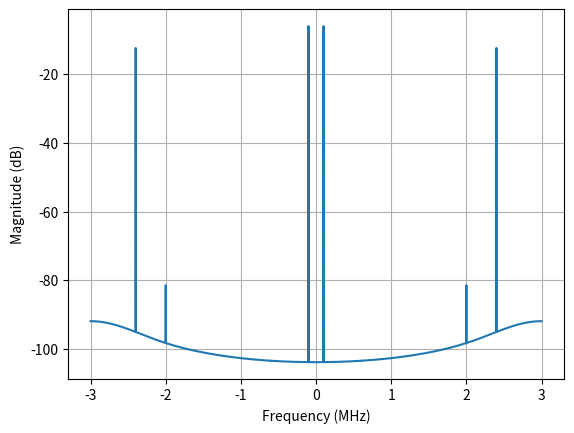

Recreate this plot in Python.
import scipy.signal as sig
import numpy as np
import matplotlib.pyplot as plt

# --- Signal Parameters ---
Fs = 9e6          # Sampling frequency (9 MHz)
Fs_new = 6e6      # New sampling frequency after decimation (6 MHz)
Fc = 100e3        # Signal frequency (100 KHz)
duration = 2e-3   # Signal duration (2 milliseconds)

# --- Interference Parameters ---
Fi1 = 2.4e6       # First interference frequency (2.4 MHz)
Fi2 = 5e6         # Second interference frequency (5 MHz)
A_i1 = 0.5        # Amplitude of interference 1
A_i2 = 0.3        # Amplitude of interference 2

# --- Time and Signal Generation ---
t = np.arange(0, duration, 1/Fs)   # Time vector
x_main = np.cos(2 * np.pi * Fc * t)                # 100 KHz cosine wave
x_int1 = A_i1 * np.cos(2 * np.pi * Fi1 * t)        # 2.4 MHz interference
x_int2 = A_i2 * np.cos(2 * np.pi * Fi2 * t)        # 5 MHz interference

# --- Combined Signal ---
x = x_main + x_int1 + x_int2

# --- Resampling using polyphase filtering (2/3 rate) ---
x_fd = sig.resample_poly(x, up=2, down=3, window=('kaiser', 13.0))

fcB = 2e6  # 4 MHz alias at 9MHz -> 2 MHz at 6 MHz sampling

# normalized frequencies
wcA = 2 * Fi1 / Fs_new
wcB = 2 * fcB / Fs_new

# desired 3dB bandwidths (Hz) 
BW_A = 85_000.0
BW_B = 100_000.0

Q_A = Fi1/BW_A
Q_B = fcB/BW_B

# Two notches: 2.4 MHz and 1 MHz
[b1, a1] = sig.iirnotch(w0=wcA, Q=Q_A)
[b2, a2] = sig.iirnotch(w0=wcB, Q=Q_B)

# cascading the two filters
[b_c, a_c] = np.convolve(b1, b2), np.convolve(a1, a2)

x_filtered = sig.filtfilt(b_c, a_c, x_fd)

# --- Compare Before/After (time domain) ---

# Left plot: Before Decimation
# plt.figure(1)
# # plt.subplot(1, 3, 1)
# plt.plot(x[:1000])
# plt.title('Before Decimation')
# plt.xlabel('Sample Index')
# plt.ylabel('Amplitude')
# plt.grid(True)

# # Middle plot: After Decimation
# plt.figure(2)
# # plt.subplot(1, 3, 2)
# plt.plot(x_fd[:1000])
# plt.title('After Decimation')
# plt.xlabel('Sample Index')
# plt.ylabel('Amplitude')
# plt.grid(True)

# # Right plot: After Notch Filter
# plt.figure(3)
# # plt.subplot(1, 3, 3)
# plt.plot(x_filtered[:1000])
# plt.title('After Notch Filter')
# plt.xlabel('Sample Index')
# plt.ylabel('Amplitude')
# plt.grid(True)

# --- FFT helper ---
def plot_fft(x, Fs):
    N = len(x)
    X = np.fft.fftshift(np.fft.fft(x)) / N
    f = np.fft.fftshift(np.fft.fftfreq(N, 1/Fs))
    plt.plot(f/1e6, 20*np.log10(np.abs(X)+1e-12))
    plt.xlabel('Frequency (MHz)')
    plt.ylabel('Magnitude (dB)')
    plt.grid(True)

# plt.figure(4)
# plot_fft(x, Fs)
plt.figure(5)
plot_fft(x_fd, Fs_new)
# plt.figure(6)
# plot_fft(x_filtered, Fs_new)

plt.show()